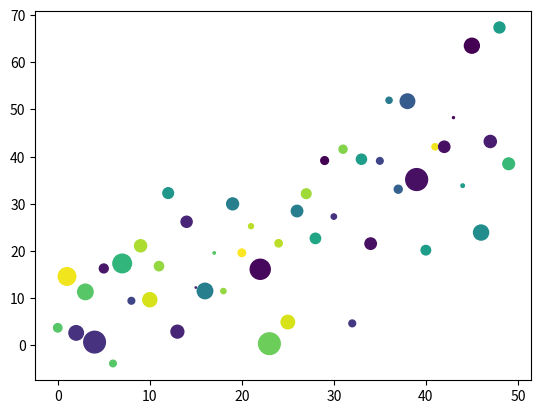

Source code (Python):
import numpy as np
import matplotlib.pyplot as plt

data = {
    'a': np.arange(50),
    'c': np.random.randint(0, 50, 50),
    'd': np.random.randn(50)
}

data['b'] = data['a'] + 10 * np.random.randn(50)
data['d'] = np.abs(data['d'] * 100)

# c means color, s means size
plt.scatter('a', 'b', c='c', s='d', data=data, alpha=1)
plt.show()

print(data['d'])
